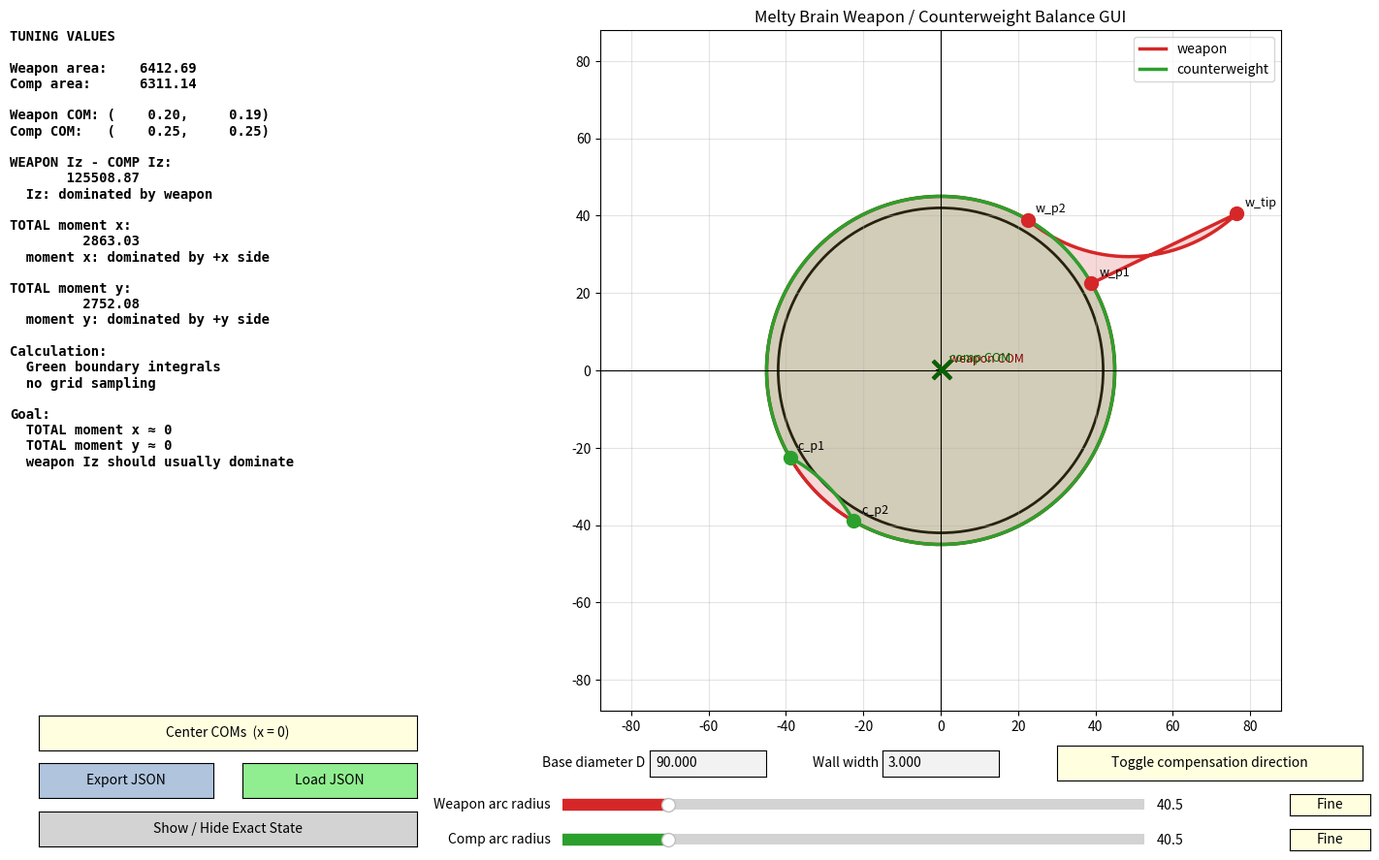

Write the Python code that produced this figure.
import json
import numpy as np
import matplotlib.pyplot as plt
from matplotlib.widgets import Slider, Button, TextBox


CONFIG_FILE = "weapon_config.json"

state = {
    "R": 45.0,
    "wall_width": 3.0,

    "w_p1": np.array([38.97, 22.5]),
    "w_p2": np.array([22.5, 38.97]),
    "w_tip": np.array([76.5, 40.5]),

    "c_p1": np.array([-38.97, -22.5]),
    "c_p2": np.array([-22.5, -38.97]),

    "weapon_arc_r": 40.5,
    "comp_arc_r": 40.5,

    # False -> compensation rests on the outer circle (radius R)
    # True  -> compensation rests on the inner circle (radius R - wall_width)
    "comp_inside": False,
}

active_point = None
drag_radius = 7.0
show_state = False
_loading = False
last_weapon_com = np.array([0.0, 0.0])
last_comp_com = np.array([0.0, 0.0])


# =========================
# JSON save / load
# =========================

def state_to_jsonable():
    return {
        "R": float(state["R"]),
        "wall_width": float(state["wall_width"]),
        "w_p1": state["w_p1"].tolist(),
        "w_p2": state["w_p2"].tolist(),
        "w_tip": state["w_tip"].tolist(),
        "c_p1": state["c_p1"].tolist(),
        "c_p2": state["c_p2"].tolist(),
        "weapon_arc_r": float(state["weapon_arc_r"]),
        "comp_arc_r": float(state["comp_arc_r"]),
        "comp_inside": bool(state["comp_inside"]),
    }


def load_jsonable(data):
    state["R"] = float(data["R"])
    state["wall_width"] = float(data.get("wall_width", 3.0))
    state["w_p1"] = np.array(data["w_p1"], dtype=float)
    state["w_p2"] = np.array(data["w_p2"], dtype=float)
    state["w_tip"] = np.array(data["w_tip"], dtype=float)
    state["c_p1"] = np.array(data["c_p1"], dtype=float)
    state["c_p2"] = np.array(data["c_p2"], dtype=float)
    state["weapon_arc_r"] = float(data["weapon_arc_r"])
    state["comp_arc_r"] = float(data["comp_arc_r"])
    state["comp_inside"] = bool(data.get("comp_inside", False))

    state["w_p1"] = project_to_circle(state["w_p1"], state["R"])
    state["w_p2"] = project_to_circle(state["w_p2"], state["R"])
    state["c_p1"] = project_to_circle(state["c_p1"], comp_radius())
    state["c_p2"] = project_to_circle(state["c_p2"], comp_radius())


def export_config(event=None):
    with open(CONFIG_FILE, "w", encoding="utf-8") as f:
        json.dump(state_to_jsonable(), f, indent=4)
    print(f"Exported: {CONFIG_FILE}")


def load_config(event=None):
    global active_point, _loading

    with open(CONFIG_FILE, "r", encoding="utf-8") as f:
        data = json.load(f)

    load_jsonable(data)

    _loading = True
    radius_textbox.set_val(f"{state['R'] * 2:.3f}")
    wall_textbox.set_val(f"{state['wall_width']:.3f}")
    weapon_slider.set_val(state["weapon_arc_r"])
    comp_slider.set_val(state["comp_arc_r"])
    _loading = False

    active_point = None
    draw()
    print(f"Loaded: {CONFIG_FILE}")


# =========================
# Geometry
# =========================

def project_to_circle(p, R):
    n = np.linalg.norm(p)
    if n < 1e-9:
        return np.array([R, 0.0])
    return p / n * R


def comp_radius():
    """Radius of the circle on which the compensation rests."""
    if state["comp_inside"]:
        return max(state["R"] - state["wall_width"], 1e-6)
    return state["R"]


def angle_of(p):
    return np.arctan2(p[1], p[0])


def normalize_angle_positive(a):
    while a < 0:
        a += 2 * np.pi
    while a >= 2 * np.pi:
        a -= 2 * np.pi
    return a


def arc_angles_from_points(center, p1, p2, direction="ccw"):
    a1 = np.arctan2(p1[1] - center[1], p1[0] - center[0])
    a2 = np.arctan2(p2[1] - center[1], p2[0] - center[0])

    if direction == "ccw":
        while a2 < a1:
            a2 += 2 * np.pi
    else:
        while a1 < a2:
            a1 += 2 * np.pi

    return a1, a2


def circle_arc_points(p_start, p_end, R, direction="ccw", num=140):
    center = np.array([0.0, 0.0])
    a1, a2 = arc_angles_from_points(center, p_start, p_end, direction)
    angles = np.linspace(a1, a2, num)
    return np.column_stack([R * np.cos(angles), R * np.sin(angles)])


def arc_geometry_between_points(p1, p2, r, side=1):
    p1 = np.asarray(p1, dtype=float)
    p2 = np.asarray(p2, dtype=float)

    chord = p2 - p1
    d = np.linalg.norm(chord)

    if d < 1e-9 or d > 2 * r:
        return None

    mid = (p1 + p2) / 2
    unit = chord / d
    perp = np.array([-unit[1], unit[0]])
    h = np.sqrt(max(r**2 - (d / 2)**2, 0.0))

    center = mid + side * h * perp
    direction = "ccw" if side > 0 else "cw"
    a1, a2 = arc_angles_from_points(center, p1, p2, direction)

    return center, r, a1, a2


def arc_between_points(p1, p2, r, side=1, num=140):
    geom = arc_geometry_between_points(p1, p2, r, side)

    if geom is None:
        return np.linspace(p1, p2, num)

    center, r, a1, a2 = geom
    angles = np.linspace(a1, a2, num)

    return np.column_stack([
        center[0] + r * np.cos(angles),
        center[1] + r * np.sin(angles),
    ])


def build_weapon_outline(s):
    base = circle_arc_points(s["w_p2"], s["w_p1"], s["R"], direction="ccw")
    line = np.linspace(s["w_p1"], s["w_tip"], 40)
    tooth_arc = arc_between_points(s["w_tip"], s["w_p2"], s["weapon_arc_r"], side=-1)
    return np.vstack([base, line, tooth_arc])


def build_comp_outline(s):
    cr = comp_radius()
    base = circle_arc_points(s["c_p2"], s["c_p1"], cr, direction="ccw")
    outer_arc = arc_between_points(s["c_p1"], s["c_p2"], s["comp_arc_r"], side=-1)
    return np.vstack([base, outer_arc])


# =========================
# Boundary segments
# =========================

def line_segment(p1, p2):
    return {
        "type": "line",
        "p1": np.asarray(p1, dtype=float),
        "p2": np.asarray(p2, dtype=float),
    }


def arc_segment(center, r, a1, a2):
    return {
        "type": "arc",
        "center": np.asarray(center, dtype=float),
        "r": float(r),
        "a1": float(a1),
        "a2": float(a2),
    }


def base_circle_segment(p_start, p_end, R, direction="ccw"):
    center = np.array([0.0, 0.0])
    a1, a2 = arc_angles_from_points(center, p_start, p_end, direction)
    return arc_segment(center, R, a1, a2)


def free_arc_or_line_segment(p1, p2, r, side=-1):
    geom = arc_geometry_between_points(p1, p2, r, side)
    if geom is None:
        return line_segment(p1, p2)

    center, r, a1, a2 = geom
    return arc_segment(center, r, a1, a2)


def build_weapon_segments(s):
    return [
        base_circle_segment(s["w_p2"], s["w_p1"], s["R"], direction="ccw"),
        line_segment(s["w_p1"], s["w_tip"]),
        free_arc_or_line_segment(s["w_tip"], s["w_p2"], s["weapon_arc_r"], side=-1),
    ]


def build_comp_segments(s):
    cr = comp_radius()
    return [
        base_circle_segment(s["c_p2"], s["c_p1"], cr, direction="ccw"),
        free_arc_or_line_segment(s["c_p1"], s["c_p2"], s["comp_arc_r"], side=-1),
    ]


# =========================
# Green integral properties
# =========================

def integrate_parametric(x, y, dx, dy, t0, t1, n=96):
    nodes, weights = np.polynomial.legendre.leggauss(n)

    ts = 0.5 * (t1 - t0) * nodes + 0.5 * (t1 + t0)
    ws = 0.5 * (t1 - t0) * weights

    xv = x(ts)
    yv = y(ts)
    dxv = dx(ts)
    dyv = dy(ts)

    A = 0.5 * np.sum((xv * dyv - yv * dxv) * ws)
    Mx = 0.5 * np.sum((xv**2 * dyv) * ws)
    My = -0.5 * np.sum((yv**2 * dxv) * ws)
    Ix = -(1.0 / 3.0) * np.sum((yv**3 * dxv) * ws)
    Iy = (1.0 / 3.0) * np.sum((xv**3 * dyv) * ws)

    return A, Mx, My, Ix, Iy


def integrate_line(seg):
    p1 = seg["p1"]
    p2 = seg["p2"]
    d = p2 - p1

    def x(t):
        return p1[0] + t * d[0]

    def y(t):
        return p1[1] + t * d[1]

    def dx(t):
        return np.full_like(t, d[0], dtype=float)

    def dy(t):
        return np.full_like(t, d[1], dtype=float)

    return integrate_parametric(x, y, dx, dy, 0.0, 1.0)


def integrate_arc(seg):
    c = seg["center"]
    r = seg["r"]
    a1 = seg["a1"]
    a2 = seg["a2"]

    def x(a):
        return c[0] + r * np.cos(a)

    def y(a):
        return c[1] + r * np.sin(a)

    def dx(a):
        return -r * np.sin(a)

    def dy(a):
        return r * np.cos(a)

    return integrate_parametric(x, y, dx, dy, a1, a2)


def compute_props_from_segments(segments):
    A = Mx = My = Ix = Iy = 0.0

    for seg in segments:
        if seg["type"] == "line":
            vals = integrate_line(seg)
        elif seg["type"] == "arc":
            vals = integrate_arc(seg)
        else:
            raise ValueError(f"Unknown segment type: {seg['type']}")

        A += vals[0]
        Mx += vals[1]
        My += vals[2]
        Ix += vals[3]
        Iy += vals[4]

    if A < 0:
        A = -A
        Mx = -Mx
        My = -My
        Ix = -Ix
        Iy = -Iy

    if abs(A) < 1e-12:
        return {
            "area": 0.0,
            "Mx": 0.0,
            "My": 0.0,
            "Cx": 0.0,
            "Cy": 0.0,
            "Ix": 0.0,
            "Iy": 0.0,
            "Iz": 0.0,
        }

    return {
        "area": A,
        "Mx": Mx,
        "My": My,
        "Cx": Mx / A,
        "Cy": My / A,
        "Ix": Ix,
        "Iy": Iy,
        "Iz": Ix + Iy,
    }


# =========================
# Shape rotation
# =========================

def _rotate_point(p, angle):
    c, s = np.cos(angle), np.sin(angle)
    return np.array([c * p[0] - s * p[1], s * p[0] + c * p[1]])


def rotate_weapon(angle):
    state["w_p1"] = _rotate_point(state["w_p1"], angle)
    state["w_p2"] = _rotate_point(state["w_p2"], angle)
    state["w_tip"] = _rotate_point(state["w_tip"], angle)


def rotate_comp(angle):
    state["c_p1"] = _rotate_point(state["c_p1"], angle)
    state["c_p2"] = _rotate_point(state["c_p2"], angle)


def _norm_angle(a):
    return (a + np.pi) % (2 * np.pi) - np.pi


def center_coms(event=None):
    for com, rotate_fn in [
        (last_weapon_com, rotate_weapon),
        (last_comp_com, rotate_comp),
    ]:
        cx, cy = com
        theta = np.arctan2(cy, cx)
        a1 = _norm_angle(np.pi / 2 - theta)
        a2 = _norm_angle(-np.pi / 2 - theta)
        angle = a1 if abs(a1) <= abs(a2) else a2
        rotate_fn(angle)
    draw()


# =========================
# Formatting
# =========================

def dominance_text(value, positive_name, negative_name, quantity):
    if abs(value) < 1e-9:
        return f"{quantity}: balanced"
    if value > 0:
        return f"{quantity}: dominated by {positive_name}"
    return f"{quantity}: dominated by {negative_name}"


def state_text():
    return (
        "EXACT STATE\n"
        f"R: {state['R']:.3f}\n"
        f"wall_width: {state['wall_width']:.3f}\n"
        f"comp_inside: {state['comp_inside']}\n"
        f"weapon_arc_r: {state['weapon_arc_r']:.3f}\n"
        f"comp_arc_r:   {state['comp_arc_r']:.3f}\n\n"
        f"w_p1 : {state['w_p1']}\n"
        f"w_p2 : {state['w_p2']}\n"
        f"w_tip: {state['w_tip']}\n"
        f"c_p1 : {state['c_p1']}\n"
        f"c_p2 : {state['c_p2']}\n"
    )


def build_simple_info(wp, cp):
    iz_diff = wp["Iz"] - cp["Iz"]
    mx_total = wp["Mx"] + cp["Mx"]
    my_total = wp["My"] + cp["My"]

    return (
        "TUNING VALUES\n\n"
        f"Weapon area: {wp['area']:10.2f}\n"
        f"Comp area:   {cp['area']:10.2f}\n\n"
        f"Weapon COM: ({wp['Cx']:8.2f}, {wp['Cy']:8.2f})\n"
        f"Comp COM:   ({cp['Cx']:8.2f}, {cp['Cy']:8.2f})\n\n"
        f"WEAPON Iz - COMP Iz:\n"
        f"  {iz_diff:14.2f}\n"
        f"  {dominance_text(iz_diff, 'weapon', 'counterweight', 'Iz')}\n\n"
        f"TOTAL moment x:\n"
        f"  {mx_total:14.2f}\n"
        f"  {dominance_text(mx_total, '+x side', '-x side', 'moment x')}\n\n"
        f"TOTAL moment y:\n"
        f"  {my_total:14.2f}\n"
        f"  {dominance_text(my_total, '+y side', '-y side', 'moment y')}\n\n"
        "Calculation:\n"
        "  Green boundary integrals\n"
        "  no grid sampling\n\n"
        "Goal:\n"
        "  TOTAL moment x ≈ 0\n"
        "  TOTAL moment y ≈ 0\n"
        "  weapon Iz should usually dominate\n"
    )


# =========================
# GUI setup
# =========================

fig = plt.figure(figsize=(15, 9))

ax_text = fig.add_axes([0.02, 0.18, 0.30, 0.78])
ax = fig.add_axes([0.35, 0.18, 0.62, 0.78])

# Number inputs (top row of controls): base diameter D and wall width
ax_radius_text = fig.add_axes([0.46, 0.105, 0.08, 0.030])
ax_wall_text = fig.add_axes([0.62, 0.105, 0.08, 0.030])
ax_toggle_dir = fig.add_axes([0.74, 0.100, 0.21, 0.040])

ax_weapon_r = fig.add_axes([0.40, 0.060, 0.40, 0.025])
ax_comp_r = fig.add_axes([0.40, 0.020, 0.40, 0.025])

ax_fine_weapon = fig.add_axes([0.900, 0.060, 0.055, 0.025])
ax_fine_comp = fig.add_axes([0.900, 0.020, 0.055, 0.025])

ax_center_coms = fig.add_axes([0.04, 0.135, 0.26, 0.04])
ax_export = fig.add_axes([0.04, 0.08, 0.12, 0.04])
ax_load = fig.add_axes([0.18, 0.08, 0.12, 0.04])
ax_state_toggle = fig.add_axes([0.04, 0.025, 0.26, 0.04])

radius_textbox = TextBox(ax_radius_text, "Base diameter D ", initial=f"{state['R'] * 2:.3f}")
wall_textbox = TextBox(ax_wall_text, "Wall width ", initial=f"{state['wall_width']:.3f}")
toggle_dir_button = Button(ax_toggle_dir, "Toggle compensation direction", color="lightyellow")

weapon_slider = Slider(ax_weapon_r, "Weapon arc radius", 5, 200, valinit=state["weapon_arc_r"], color="tab:red")
comp_slider = Slider(ax_comp_r, "Comp arc radius", 5, 200, valinit=state["comp_arc_r"], color="tab:green")

fine_weapon_button = Button(ax_fine_weapon, "Fine", color="lightyellow")
fine_comp_button = Button(ax_fine_comp, "Fine", color="lightyellow")

center_coms_button = Button(ax_center_coms, "Center COMs  (x = 0)", color="lightyellow")
export_button = Button(ax_export, "Export JSON", color="lightsteelblue")
load_button = Button(ax_load, "Load JSON", color="lightgreen")
state_button = Button(ax_state_toggle, "Show / Hide Exact State", color="lightgray")

_SLIDER_ORIG_RANGES = {
    "weapon_r": (5.0, 200.0),
    "comp_r": (5.0, 200.0),
}

_fine_state = {k: 0 for k in _SLIDER_ORIG_RANGES}
FINE_FACTOR = 10.0
X_FINE_FACTOR = 50.0


def _set_slider_range(slider, new_min, new_max):
    cur = np.clip(slider.val, new_min, new_max)
    slider.valmin = new_min
    slider.valmax = new_max
    slider.ax.set_xlim(new_min, new_max)
    slider.set_val(cur)
    fig.canvas.draw_idle()


def _make_fine_toggle(key, slider, button):
    def toggle(event):
        orig_min, orig_max = _SLIDER_ORIG_RANGES[key]
        _fine_state[key] = (_fine_state[key] + 1) % 3
        s = _fine_state[key]

        if s == 0:
            new_min, new_max = orig_min, orig_max
            button.label.set_text("Fine")
            button.color = "lightyellow"
        else:
            factor = FINE_FACTOR if s == 1 else X_FINE_FACTOR
            span = (orig_max - orig_min) / factor
            cur = slider.val
            new_min = max(orig_min, cur - span / 2)
            new_max = min(orig_max, cur + span / 2)

            if new_max - new_min < span:
                if new_min == orig_min:
                    new_max = min(orig_max, new_min + span)
                else:
                    new_min = max(orig_min, new_max - span)

            if s == 1:
                button.label.set_text("X-Fine")
                button.color = "lightcyan"
            else:
                button.label.set_text("Coarse")
                button.color = "lightsalmon"

        _set_slider_range(slider, new_min, new_max)

    return toggle


# =========================
# Draw
# =========================

def draw():
    global last_weapon_com, last_comp_com

    ax.clear()
    ax_text.clear()

    old_R = state["R"]
    old_cr = comp_radius()

    try:
        new_R = float(radius_textbox.text) / 2
        if new_R <= 0:
            new_R = old_R
    except ValueError:
        new_R = old_R

    try:
        new_wall = float(wall_textbox.text)
        if new_wall < 0:
            new_wall = state["wall_width"]
    except ValueError:
        new_wall = state["wall_width"]

    state["R"] = new_R
    state["wall_width"] = new_wall
    state["weapon_arc_r"] = weapon_slider.val
    state["comp_arc_r"] = comp_slider.val

    if abs(new_R - old_R) > 1e-9:
        state["w_p1"] = project_to_circle(state["w_p1"], new_R)
        state["w_p2"] = project_to_circle(state["w_p2"], new_R)

    new_cr = comp_radius()
    if abs(new_cr - old_cr) > 1e-9:
        state["c_p1"] = project_to_circle(state["c_p1"], new_cr)
        state["c_p2"] = project_to_circle(state["c_p2"], new_cr)

    R = state["R"]
    inner_R = max(R - state["wall_width"], 0.0)

    weapon_outline = build_weapon_outline(state)
    comp_outline = build_comp_outline(state)

    weapon_props = compute_props_from_segments(build_weapon_segments(state))
    comp_props = compute_props_from_segments(build_comp_segments(state))

    last_weapon_com = np.array([weapon_props["Cx"], weapon_props["Cy"]])
    last_comp_com = np.array([comp_props["Cx"], comp_props["Cy"]])

    outer_circle = plt.Circle((0, 0), R, fill=False, linewidth=2, color="black")
    ax.add_patch(outer_circle)
    if inner_R > 1e-6:
        inner_circle = plt.Circle((0, 0), inner_R, fill=False, linewidth=2, color="black")
        ax.add_patch(inner_circle)

    ax.plot(weapon_outline[:, 0], weapon_outline[:, 1], linewidth=2.5, color="tab:red", label="weapon")
    ax.plot(comp_outline[:, 0], comp_outline[:, 1], linewidth=2.5, color="tab:green", label="counterweight")

    ax.fill(weapon_outline[:, 0], weapon_outline[:, 1], color="tab:red", alpha=0.18)
    ax.fill(comp_outline[:, 0], comp_outline[:, 1], color="tab:green", alpha=0.18)

    for name in ["w_p1", "w_p2", "w_tip"]:
        p = state[name]
        ax.scatter(p[0], p[1], s=100, zorder=5, color="tab:red")
        ax.text(p[0] + 2, p[1] + 2, name, fontsize=9)

    for name in ["c_p1", "c_p2"]:
        p = state[name]
        ax.scatter(p[0], p[1], s=100, zorder=5, color="tab:green")
        ax.text(p[0] + 2, p[1] + 2, name, fontsize=9)

    ax.scatter(last_weapon_com[0], last_weapon_com[1], s=180, marker="x", linewidths=3, color="darkred", zorder=7)
    ax.text(last_weapon_com[0] + 2, last_weapon_com[1] + 2, "weapon COM", fontsize=9, color="darkred")

    ax.scatter(last_comp_com[0], last_comp_com[1], s=180, marker="x", linewidths=3, color="darkgreen", zorder=7)
    ax.text(last_comp_com[0] + 2, last_comp_com[1] + 2, "comp COM", fontsize=9, color="darkgreen")

    ax.scatter(0, 0, s=60, marker="+", color="black")
    ax.axhline(0, linewidth=0.8, color="black")
    ax.axvline(0, linewidth=0.8, color="black")

    all_values = np.vstack([weapon_outline, comp_outline, np.array([[0, 0]])])
    limit = max(R * 1.8, np.max(np.abs(all_values)) * 1.15)

    ax.set_xlim(-limit, limit)
    ax.set_ylim(-limit, limit)
    ax.set_aspect("equal", adjustable="box")
    ax.grid(True, alpha=0.35)
    ax.legend(loc="upper right")
    ax.set_title("Melty Brain Weapon / Counterweight Balance GUI")

    ax_text.axis("off")

    ax_text.text(
        0.0,
        1.0,
        build_simple_info(weapon_props, comp_props),
        va="top",
        ha="left",
        family="monospace",
        fontsize=10,
        fontweight="bold",
    )

    if show_state:
        ax_text.text(
            0.0,
            0.42,
            state_text(),
            va="top",
            ha="left",
            family="monospace",
            fontsize=7.5,
        )

    fig.canvas.draw_idle()


# =========================
# Mouse interaction
# =========================

def find_closest_point(mouse_xy):
    candidates = {
        "w_p1": state["w_p1"],
        "w_p2": state["w_p2"],
        "w_tip": state["w_tip"],
        "c_p1": state["c_p1"],
        "c_p2": state["c_p2"],
        "weapon_com": last_weapon_com,
        "comp_com": last_comp_com,
    }

    best_name = None
    best_dist = float("inf")

    for name, p in candidates.items():
        d = np.linalg.norm(mouse_xy - p)
        if d < best_dist:
            best_dist = d
            best_name = name

    if best_dist <= drag_radius:
        return best_name

    return None


last_mouse_xy = None


def on_press(event):
    global active_point, last_mouse_xy

    if event.inaxes != ax or event.xdata is None or event.ydata is None:
        return

    mouse_xy = np.array([event.xdata, event.ydata])
    active_point = find_closest_point(mouse_xy)
    last_mouse_xy = mouse_xy


def on_motion(event):
    global active_point, last_mouse_xy

    if active_point is None:
        return

    if event.inaxes != ax or event.xdata is None or event.ydata is None:
        return

    mouse_xy = np.array([event.xdata, event.ydata])

    if active_point == "weapon_com":
        angle = angle_of(mouse_xy) - angle_of(last_mouse_xy)
        rotate_weapon(angle)

    elif active_point == "comp_com":
        angle = angle_of(mouse_xy) - angle_of(last_mouse_xy)
        rotate_comp(angle)

    elif active_point in ["w_p1", "w_p2"]:
        state[active_point] = project_to_circle(mouse_xy, state["R"])

    elif active_point in ["c_p1", "c_p2"]:
        state[active_point] = project_to_circle(mouse_xy, comp_radius())

    elif active_point == "w_tip":
        state[active_point] = mouse_xy

    last_mouse_xy = mouse_xy
    draw()


def on_release(event):
    global active_point, last_mouse_xy
    active_point = None
    last_mouse_xy = None


def on_slider_change(value):
    if not _loading:
        draw()


def toggle_state(event=None):
    global show_state
    show_state = not show_state
    draw()


def toggle_comp_direction(event=None):
    state["comp_inside"] = not state["comp_inside"]
    new_cr = comp_radius()
    state["c_p1"] = project_to_circle(state["c_p1"], new_cr)
    state["c_p2"] = project_to_circle(state["c_p2"], new_cr)
    draw()


def on_textbox_change(_text):
    if not _loading:
        draw()


# =========================
# Run
# =========================

radius_textbox.on_submit(on_textbox_change)
wall_textbox.on_submit(on_textbox_change)
weapon_slider.on_changed(on_slider_change)
comp_slider.on_changed(on_slider_change)

fine_weapon_button.on_clicked(_make_fine_toggle("weapon_r", weapon_slider, fine_weapon_button))
fine_comp_button.on_clicked(_make_fine_toggle("comp_r", comp_slider, fine_comp_button))

toggle_dir_button.on_clicked(toggle_comp_direction)
center_coms_button.on_clicked(center_coms)
export_button.on_clicked(export_config)
load_button.on_clicked(load_config)
state_button.on_clicked(toggle_state)

fig.canvas.mpl_connect("button_press_event", on_press)
fig.canvas.mpl_connect("motion_notify_event", on_motion)
fig.canvas.mpl_connect("button_release_event", on_release)

draw()
plt.show()
